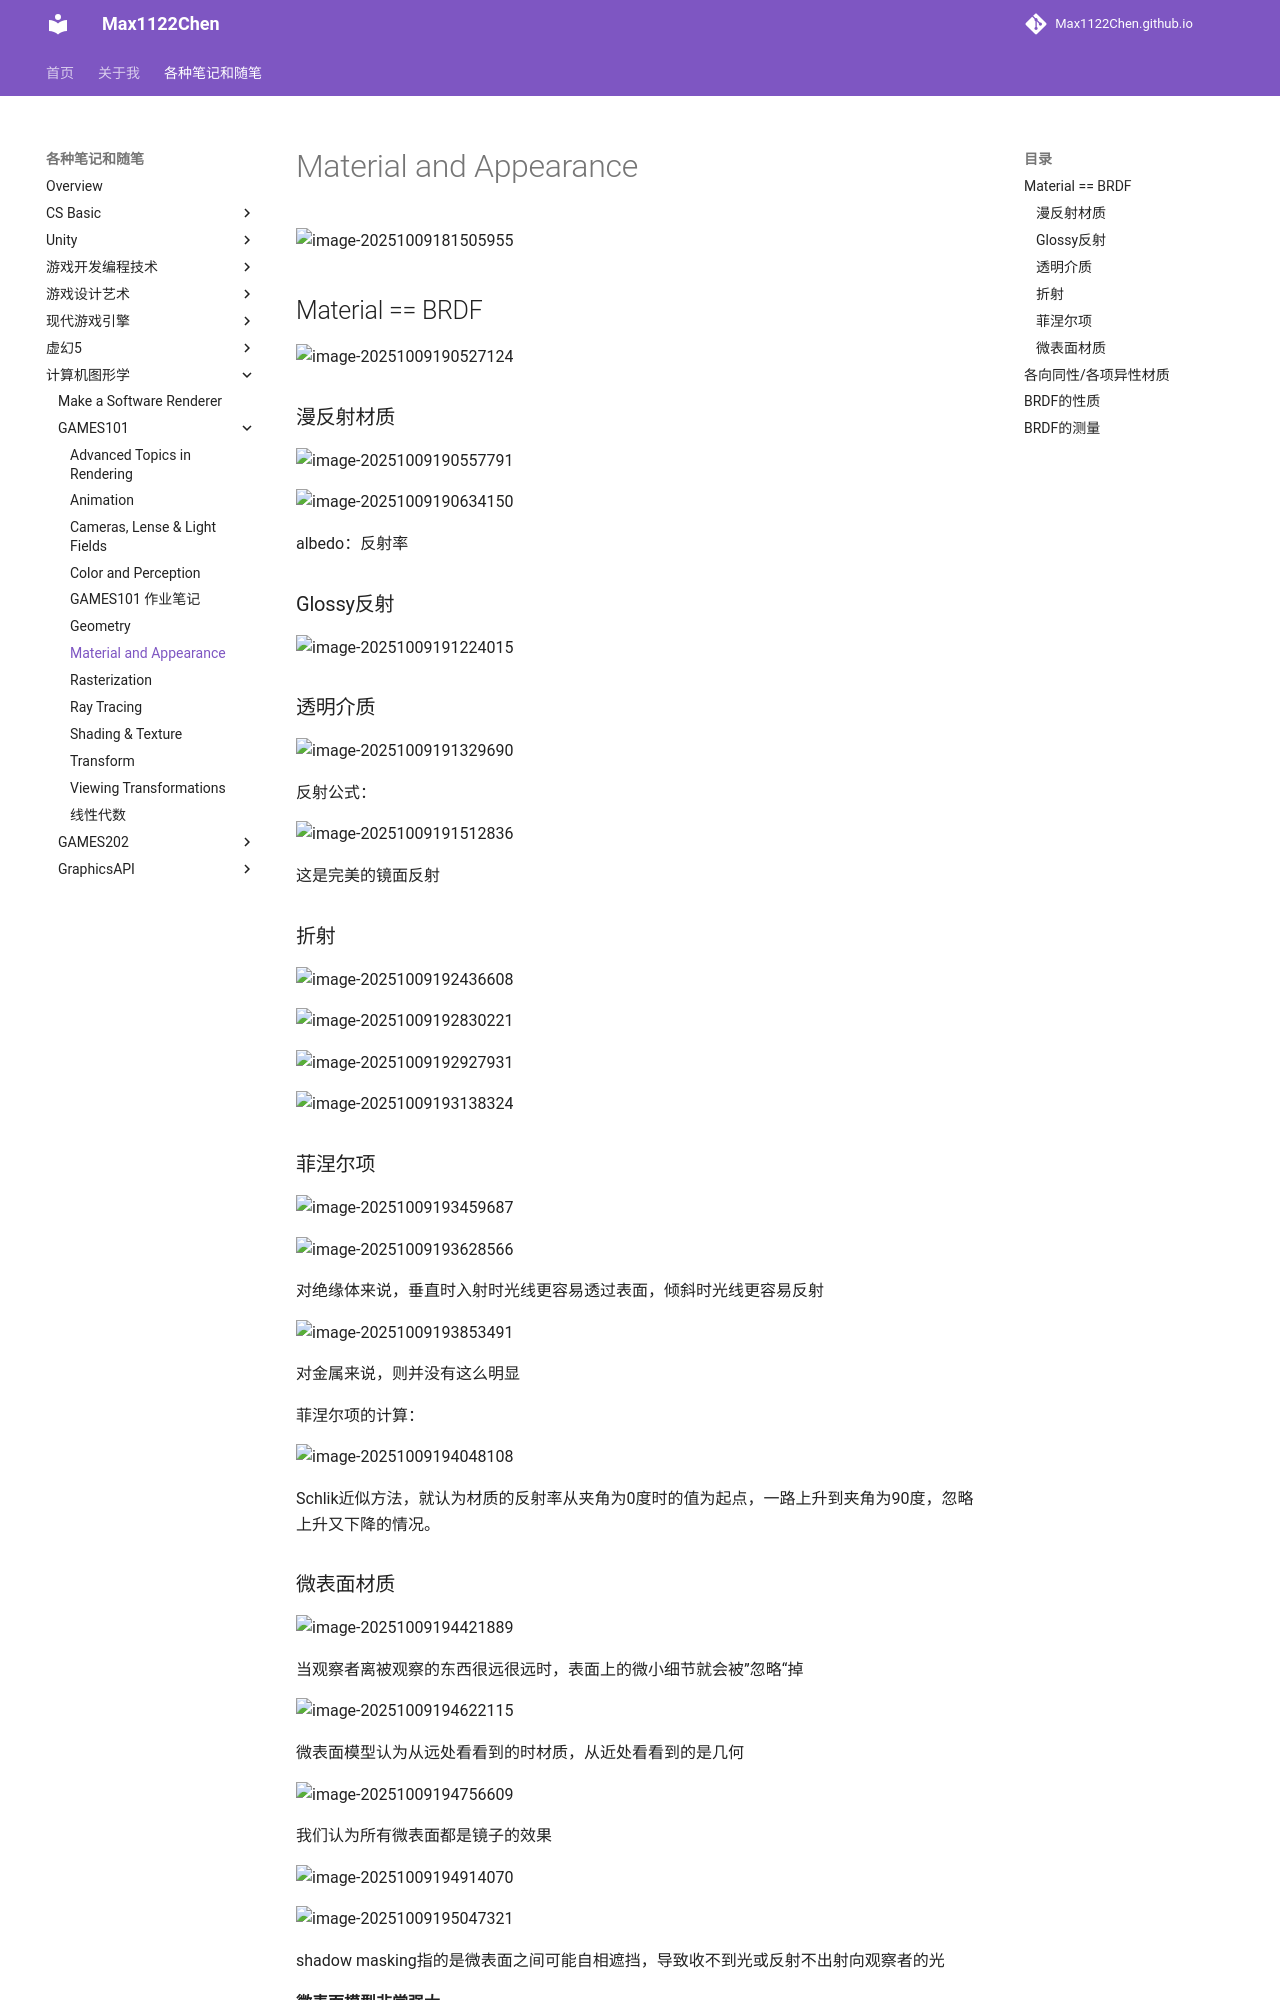

repository: Max1122Chen/Max1122Chen.github.io · page: 各种笔记和随笔/计算机图形学/GAMES101/Materials and Apperance/index.html · generator: mkdocs

# Material and Appearance

![image-20251009181505955](assets/image-20251009181505955.png)

## Material == BRDF

![image-20251009190527124](assets/image-20251009190527124.png)

### 漫反射材质

![image-20251009190557791](assets/image-20251009190557791.png)

![image-20251009190634150](assets/image-20251009190634150.png)

albedo：反射率



### Glossy反射

![image-20251009191224015](assets/image-20251009191224015.png)



### 透明介质

![image-20251009191329690](assets/image-20251009191329690.png)



反射公式：

![image-20251009191512836](assets/image-20251009191512836.png)

这是完美的镜面反射



### 折射

![image-20251009192436608](assets/image-20251009192436608.png)

![image-20251009192830221](assets/image-20251009192830221.png)

![image-20251009192927931](assets/image-20251009192927931.png)

![image-20251009193138324](assets/image-20251009193138324.png)

### 菲涅尔项

![image-20251009193459687](assets/image-20251009193459687.png)

![image-20251009193628566](assets/image-20251009193628566.png)

对绝缘体来说，垂直时入射时光线更容易透过表面，倾斜时光线更容易反射

![image-20251009193853491](assets/image-20251009193853491.png)

对金属来说，则并没有这么明显



菲涅尔项的计算：

![image-20251009194048108](assets/image-20251009194048108.png)

Schlik近似方法，就认为材质的反射率从夹角为0度时的值为起点，一路上升到夹角为90度，忽略上升又下降的情况。

### 微表面材质

![image-20251009194421889](assets/image-20251009194421889.png)

当观察者离被观察的东西很远很远时，表面上的微小细节就会被”忽略“掉



![image-20251009194622115](assets/image-20251009194622115.png)

微表面模型认为从远处看看到的时材质，从近处看看到的是几何

![image-20251009194756609](assets/image-20251009194756609.png)

我们认为所有微表面都是镜子的效果

![image-20251009194914070](assets/image-20251009194914070.png)

![image-20251009195047321](assets/image-20251009195047321.png)

shadow masking指的是微表面之间可能自相遮挡，导致收不到光或反射不出射向观察者的光

**微表面模型非常强大**
